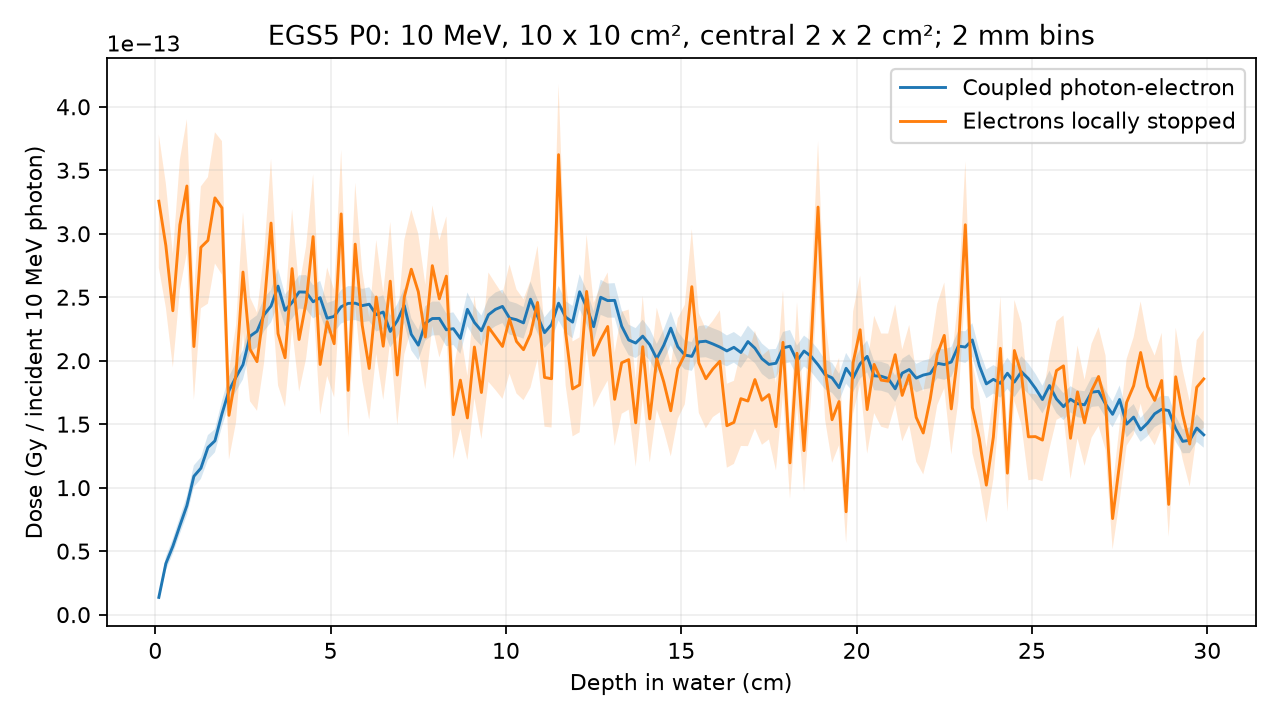

Source data for this figure (header and first rows):
depth_cm, coupled_MeV_history, coupled_SEM, kerma_MeV_history, kerma_SEM, coupled_Gy_history, kerma_Gy_history
0.1, 6.786182909883705e-05, 1.2529693097732092e-05, 0.001626, 0.000262, 1.359082961533225e-14, 3.2564437579978774e-13
0.3, 0.0002008, 2.6886845159449088e-05, 0.001452, 0.0002442, 4.020937202770547e-14, 2.907253136504646e-13
0.5, 0.0002689, 2.966630350103595e-05, 0.001195, 0.0002229, 5.3854940334003416e-14, 2.393663413122313e-13
0.7, 0.00035, 3.3263486773965025e-05, 0.001533, 0.0002554, 7.009914495250224e-14, 3.070273398417038e-13
0.9, 0.0004288, 3.760760021083608e-05, 0.001686, 0.0002627, 8.586766345572158e-14, 3.3760058287160023e-13
1.1, 0.0005441, 4.288192190432535e-05, 0.001054, 0.0002099, 1.0897688141377306e-13, 2.1117275553030793e-13
1.3, 0.000576, 4.246714443828962e-05, 0.001445, 0.0002397, 1.1536476412884618e-13, 2.8930719643486343e-13
1.5, 0.0006573, 4.8864773604902745e-05, 0.001472, 0.0002487, 1.3163949104479756e-13, 2.9475435942170453e-13
1.7, 0.0006836, 4.541614456265833e-05, 0.001639, 0.0002582, 1.3689691346386606e-13, 3.2825581084473254e-13
1.9, 0.0007894, 5.092596425979165e-05, 0.0016, 0.0002627, 1.580988720843689e-13, 3.2038686148408753e-13
2.1, 0.000881, 5.4758284533675484e-05, 0.0007837, 0.0001741, 1.764382177936986e-13, 1.5695679878161407e-13
2.3, 0.0009341, 5.6281012085593226e-05, 0.0009455, 0.00019, 1.870701969395038e-13, 1.8934980020425162e-13
2.5, 0.0009829, 5.754048358595307e-05, 0.001347, 0.0002355, 1.9683958215865423e-13, 2.698241968345063e-13
2.7, 0.001095, 6.165315720801676e-05, 0.001044, 0.0002047, 2.1931941901700252e-13, 2.090158400866412e-13
2.9, 0.001114, 6.284235035402309e-05, 0.0009949, 0.0001932, 2.2319367148614868e-13, 1.9925811755466722e-13
3.1, 0.001179, 6.45621682342014e-05, 0.001202, 0.0002138, 2.3614227023555806e-13, 2.4080664539492796e-13
3.3, 0.001213, 6.407501793120574e-05, 0.00154, 0.0002535, 2.43010281699087e-13, 3.083972488054516e-13
3.5, 0.001292, 6.95868152327239e-05, 0.001105, 0.0002037, 2.5873025490970785e-13, 2.2127789608677027e-13
3.7, 0.001197, 6.292880509232758e-05, 0.00101, 0.0001939, 2.396611889680898e-13, 2.0232805195087512e-13
3.9, 0.001227, 6.448484952738574e-05, 0.001361, 0.0002333, 2.458267471808176e-13, 2.725220400152605e-13
4.1, 0.001269, 6.530986992292366e-05, 0.001082, 0.0002051, 2.541546059840342e-13, 2.1668728765685105e-13
4.3, 0.001268, 6.705531837305081e-05, 0.001228, 0.0002208, 2.540026942743303e-13, 2.4594274933426994e-13
4.5, 0.00123, 6.531539465513536e-05, 0.001487, 0.0002464, 2.463864117739153e-13, 2.977070968001968e-13
4.7, 0.001247, 6.579308836004758e-05, 0.0009838, 0.0001973, 2.496646646005396e-13, 1.9702084206691198e-13
4.9, 0.001166, 6.020493496547545e-05, 0.001152, 0.0002134, 2.3344809721981233e-13, 2.307426020372941e-13
5.1, 0.001173, 6.21113274972929e-05, 0.001065, 0.0002109, 2.348984907119258e-13, 2.1338057104993543e-13
5.3, 0.001211, 6.60334461762508e-05, 0.001576, 0.0002529, 2.4251106229887783e-13, 3.156049865922346e-13
5.5, 0.001224, 6.806935485923659e-05, 0.000882, 0.0001833, 2.45149959977768e-13, 1.7663880872385024e-13
5.7, 0.001225, 6.61887632360898e-05, 0.001457, 0.0002411, 2.4530221807117865e-13, 2.91808337639806e-13
5.9, 0.001215, 6.568216953983822e-05, 0.001138, 0.000215, 2.43388198412218e-13, 2.2796470035653646e-13
6.1, 0.001221, 6.657021145057325e-05, 0.000968, 0.0002013, 2.4448971871701677e-13, 1.9387074134422863e-13
6.3, 0.001179, 6.594316829104712e-05, 0.001249, 0.0002242, 2.362173546740405e-13, 2.5017140891395085e-13
6.5, 0.00119, 6.611782364880564e-05, 0.001056, 0.0002113, 2.38335206966148e-13, 2.1143281224727042e-13
6.7, 0.001114, 6.301815710134231e-05, 0.001311, 0.0002332, 2.2304729815849888e-13, 2.6262984658101623e-13
6.9, 0.001156, 6.509636569731659e-05, 0.0009424, 0.0001972, 2.31430468531172e-13, 1.8874236196408293e-13
7.1, 0.001216, 6.82846723344663e-05, 0.001249, 0.000225, 2.4344193728211644e-13, 2.5008072646059537e-13
7.3, 0.001102, 6.309826781249986e-05, 0.001358, 0.0002336, 2.2076201513667984e-13, 2.720615142483966e-13
7.5, 0.00106, 5.9153535034832005e-05, 0.00127, 0.0002274, 2.1223730761691e-13, 2.5434022910094825e-13
7.7, 0.001146, 6.760973419705796e-05, 0.001092, 0.0002059, 2.2944110251319766e-13, 2.18655092133597e-13
7.9, 0.001164, 6.660573107209276e-05, 0.001372, 0.000237, 2.332163590982257e-13, 2.74864706913655e-13
8.1, 0.001165, 6.609968795117828e-05, 0.001242, 0.0002304, 2.333119778242034e-13, 2.4870033463202616e-13
8.3, 0.00112, 6.421557730607135e-05, 0.001331, 0.0002347, 2.2435385239402856e-13, 2.6659705463484076e-13
8.5, 0.001125, 6.417893422531426e-05, 0.0007863, 0.0001745, 2.2521915095043495e-13, 1.5746826315019584e-13
8.7, 0.001086, 6.0433342006041965e-05, 0.0009222, 0.0001916, 2.175260372124093e-13, 1.8468246841713956e-13
8.9, 0.001201, 6.626810512445318e-05, 0.0007736, 0.0001656, 2.4044546810309883e-13, 1.5493774399746272e-13
9.1, 0.001149, 6.33901815487753e-05, 0.001052, 0.0002016, 2.3010014070792327e-13, 2.1077829212371042e-13
9.3, 0.001116, 5.985924855301646e-05, 0.0008735, 0.000183, 2.2357512032969354e-13, 1.7494434164437353e-13
9.5, 0.001179, 6.445924624523395e-05, 0.001131, 0.0002149, 2.361631468357826e-13, 2.2643230551654073e-13
9.7, 0.001201, 6.625651473199924e-05, 0.001093, 0.0002093, 2.4043406136785297e-13, 2.188530983531132e-13
9.9, 0.001212, 6.556415259555982e-05, 0.001055, 0.0002062, 2.427723422679564e-13, 2.1122332152183208e-13
10.1, 0.001167, 6.55658055363517e-05, 0.001163, 0.0002148, 2.3364468624619163e-13, 2.3287714155837106e-13
10.3, 0.00116, 6.426035700387161e-05, 0.001074, 0.0002047, 2.322645296627466e-13, 2.1515536008502428e-13
10.5, 0.001147, 6.215693784999042e-05, 0.001042, 0.0001985, 2.2979872339402517e-13, 2.0867679531185333e-13
10.7, 0.00124, 6.89489158955766e-05, 0.001103, 0.0002102, 2.48434238832559e-13, 2.2098425287883934e-13
10.9, 0.001174, 6.645520190933811e-05, 0.001228, 0.0002228, 2.350259476989505e-13, 2.458773025457801e-13
11.1, 0.001109, 5.992293665603189e-05, 0.0009329, 0.0001937, 2.2209688004192798e-13, 1.8683653773353167e-13
11.3, 0.001141, 6.224846287561536e-05, 0.0009278, 0.0001919, 2.2848972283889474e-13, 1.8580716010051214e-13
11.5, 0.001225, 6.786521523531614e-05, 0.001809, 0.000278, 2.4532014615517883e-13, 3.622930000746051e-13
11.7, 0.00117, 6.262848589337535e-05, 0.001111, 0.0002084, 2.343795755694286e-13, 2.2252185773923237e-13
11.9, 0.00115, 6.375924464198179e-05, 0.0008878, 0.0001867, 2.303890954627348e-13, 1.7779989046370258e-13
... 90 more rows
